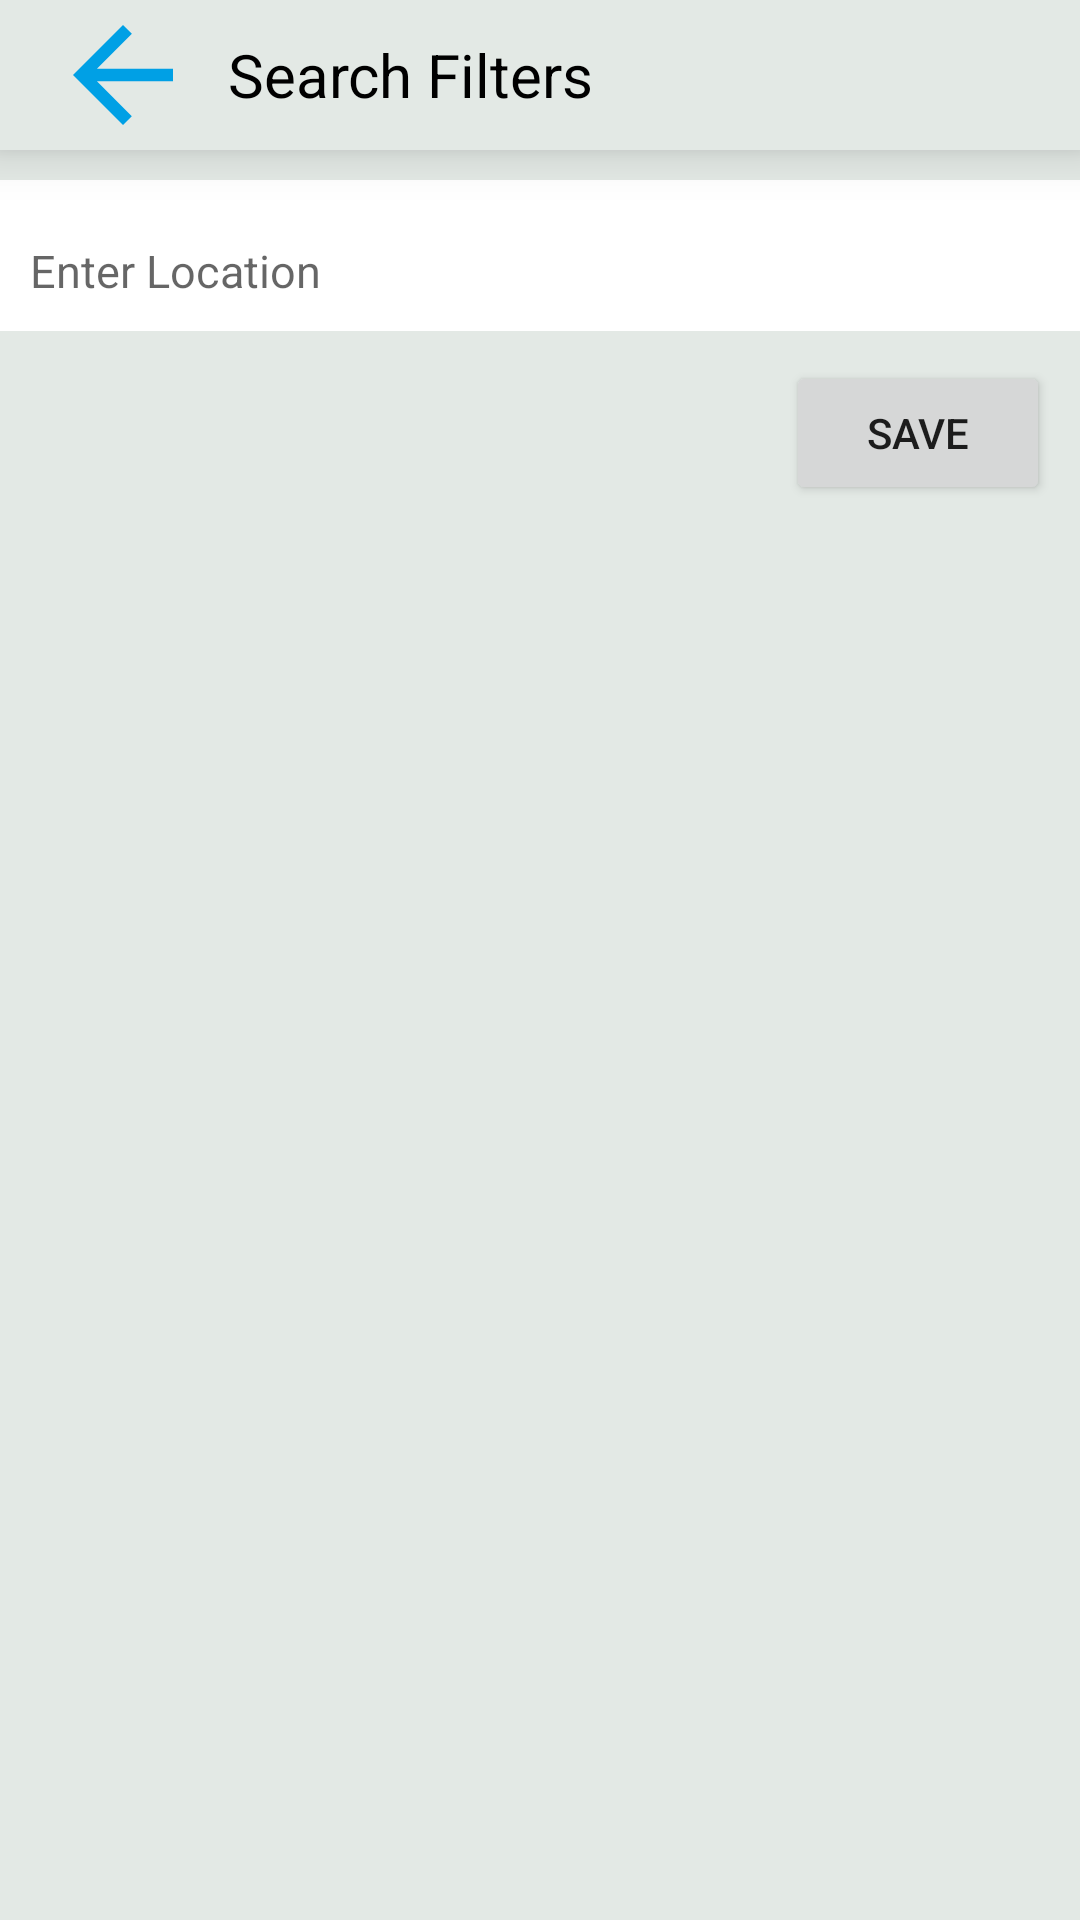

Write the Android layout XML for this screen, with the resource values it uses.
<!-- AndroidManifest.xml: application theme AppTheme -->
<!-- res/layout/activity_filters.xml -->
<?xml version="1.0" encoding="utf-8"?>
<LinearLayout xmlns:android="http://schemas.android.com/apk/res/android"
    android:orientation="vertical"
    android:layout_width="match_parent"
    android:layout_height="match_parent"
    android:background="#E3E9E5">

    <android.support.v7.widget.Toolbar
        android:layout_width="match_parent"
        android:layout_height="50dp"
        android:elevation="10dp"
        android:background="#E3E9E5">

        <RelativeLayout
            android:layout_width="match_parent"
            android:layout_height="wrap_content"
            >

            <ImageView
                android:layout_width="50dp"
                android:layout_height="50dp"
                android:id="@+id/backArrow"
                android:src="@drawable/ic_back_arrow"/>

            <TextView
                android:layout_width="wrap_content"
                android:layout_height="wrap_content"
                android:text="Search Filters"
                android:textColor="#000"
                android:textSize="20sp"
                android:layout_marginLeft="10dp"
                android:layout_marginTop="10dp"
                android:layout_centerVertical="true"
                android:layout_toRightOf="@id/backArrow"/>

        </RelativeLayout>

    </android.support.v7.widget.Toolbar>


    <RelativeLayout
        android:layout_width="match_parent"
        android:layout_height="wrap_content"
        android:layout_marginTop="10dp"
        >

        <RelativeLayout
            android:layout_width="match_parent"
            android:layout_height="wrap_content"
            android:padding="10dp"
            android:background="#fff">

            <EditText
                android:layout_width="match_parent"
                android:layout_height="wrap_content"
                android:textSize="15sp"
                android:hint="Enter Location"
                android:id="@+id/input_location"
                android:layout_marginTop="10dp"
                android:background="@null"
                android:inputType="textCapCharacters"/>

        </RelativeLayout>

    </RelativeLayout>

    <RelativeLayout
        android:layout_width="match_parent"
        android:layout_height="wrap_content">

        <Button
            android:layout_width="wrap_content"
            android:layout_height="wrap_content"
            android:id="@+id/btnSave"
            android:layout_alignParentRight="true"
            android:text="save"
            android:layout_marginTop="10dp"
            android:layout_marginRight="10dp"/>
    </RelativeLayout>



</LinearLayout>
<!-- resources referenced by this layout -->
<resources>
  <!-- drawable ic_back_arrow (drawable-anydpi) -->
  <vector xmlns:android="http://schemas.android.com/apk/res/android"
      android:width="24dp"
      android:height="24dp"
      android:viewportWidth="24"
      android:viewportHeight="24"
      android:tint="#00A0E5">
      <path
          android:fillColor="#FF000000"
          android:pathData="M20,11H7.83l5.59,-5.59L12,4l-8,8 8,8 1.41,-1.41L7.83,13H20v-2z"/>
  </vector>
  <style name="AppTheme" parent="Theme.AppCompat.Light.NoActionBar">
          
          <item name="colorPrimary">@color/colorPrimary</item>
          <item name="colorPrimaryDark">@color/colorPrimaryDark</item>
          <item name="colorAccent">@color/colorAccent</item>
      </style>
  <color name="colorPrimary">#00A0E5</color>
  <color name="colorPrimaryDark">#00A0E5</color>
  <color name="colorAccent">#00A0E5</color>
</resources>
